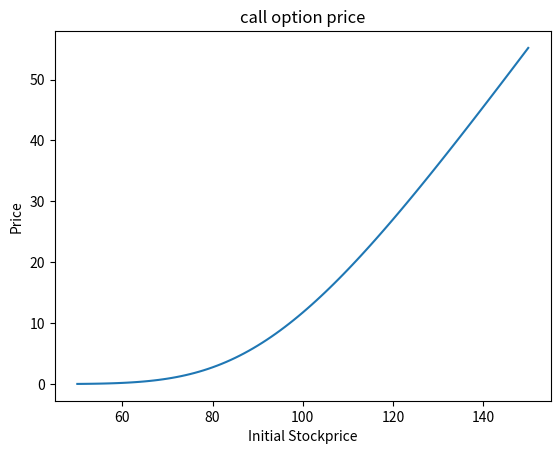

Python code for this plot:
# C-Exercise 26, SS 2024
# Group: QF2
# Maris Leibold, Josef Fella

import math
import numpy as np
import scipy.integrate
import matplotlib.pyplot as plt




def Heston_PCall_Lapl(S0, r, gam0, kappa, lamb, sig_tild, T, K, R, p):
    # from olat material
    def heston_char(u, S0, r, gam0, kappa, lamb, sig_tild, T):
        ## Compute characteristic function of log-stock price in the Heston model, cf. equation (4.8) with t = 0
        d = np.sqrt(lamb ** 2 + sig_tild ** 2 * (u * 1j + u ** 2))
        phi = np.cosh(0.5 * d * T)
        psi = np.sinh(0.5 * d * T) / d
        first_factor = (np.exp(lamb * T / 2) / (phi + lamb * psi)) ** (2 * kappa / sig_tild ** 2)
        second_factor = np.exp(-gam0 * (u * 1j + u ** 2) * psi / (phi + lamb * psi))
        return np.exp(u * 1j * (np.log(S0) + r * T)) * first_factor * second_factor

    #laplace transform of payoff, based on own calculation
    def lap_trans(z):
        return -((K**((p-z)/p)) * (1/(p-z)) + (1/z) * K**(1-(z/p)))

    def integrand(u):
        return np.real(lap_trans(R + 1j * u) * heston_char(u - 1j * R, S0, r, gam0, kappa, lamb, sig_tild, T))

    # Perform integration
    int_part, _ = scipy.integrate.quad(integrand, 0, np.inf, epsabs=1e-2)#increased tolerance so itd work

    # Compute option price, again t=0
    V_0 = (np.exp(-r * (T-0)) / np.pi) * int_part
    return V_0

#plot results for S0=[50:150]
price = np.empty(0)


for i in range(50, 151):
    price = np.append(price, Heston_PCall_Lapl(i, 0.05, 0.09, 0.09, 2.5, 0.2, 1, 100, 5, 1))

#plt.clf()
plt.plot(range(50, 151),price)
plt.title("call option price")
plt.xlabel("Initial Stockprice")
plt.ylabel("Price")
plt.show()

